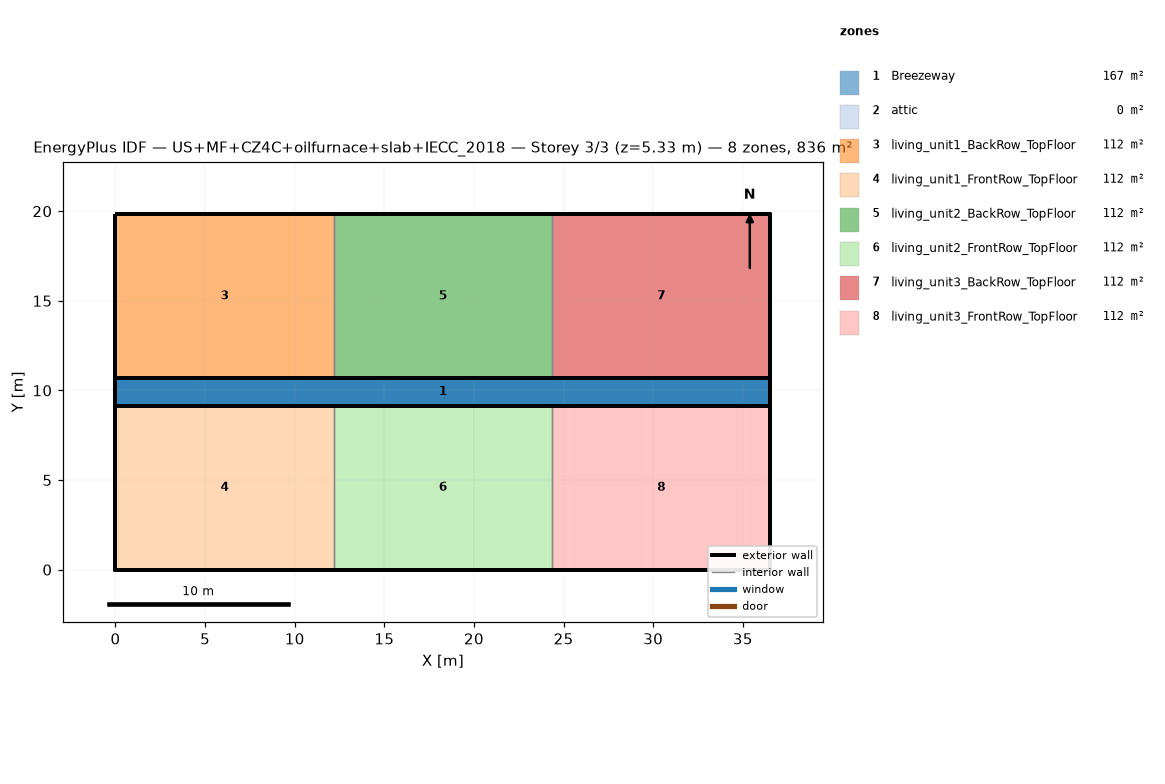
=== STOREY PLAN SPEC (per zone: floor XY polygon, exterior-wall plan segments, windows/doors) ===
zone 1: Breezeway  (167.0 m²)
  floor: (36.54, 9.16) (0.00, 9.16) (0.00, 10.68) (36.54, 10.68)
  floor: (36.54, 9.16) (0.00, 9.16) (0.00, 10.68) (36.54, 10.68)
  floor: (36.54, 9.16) (0.00, 9.16) (0.00, 10.68) (36.54, 10.68)
zone 2: attic  (0.0 m²)
  exterior wall: (36.54, 0.00) – (36.54, 19.84) – (36.54, 9.92)  [29.8 m]
  exterior wall: (0.00, 19.84) – (0.00, 0.00) – (0.00, 9.92)  [29.8 m]
zone 3: living_unit1_BackRow_TopFloor  (111.5 m²)
  floor: (12.18, 10.68) (0.00, 10.68) (0.00, 19.84) (12.18, 19.84)
  exterior wall: (12.18, 19.84) – (0.00, 19.84)  [12.2 m]
  exterior wall: (0.00, 19.84) – (0.00, 10.68)  [9.2 m]
  exterior wall: (0.00, 10.68) – (12.18, 10.68)  [12.2 m]
  interior walls: 1
zone 4: living_unit1_FrontRow_TopFloor  (111.5 m²)
  floor: (12.18, 0.00) (0.00, 0.00) (0.00, 9.16) (12.18, 9.16)
  exterior wall: (0.00, 0.00) – (12.18, 0.00)  [12.2 m]
  exterior wall: (0.00, 9.16) – (0.00, 0.00)  [9.2 m]
  exterior wall: (12.18, 9.16) – (0.00, 9.16)  [12.2 m]
  interior walls: 1
zone 5: living_unit2_BackRow_TopFloor  (111.5 m²)
  floor: (24.36, 10.68) (12.18, 10.68) (12.18, 19.84) (24.36, 19.84)
  exterior wall: (12.18, 10.68) – (24.36, 10.68)  [12.2 m]
  exterior wall: (24.36, 19.84) – (12.18, 19.84)  [12.2 m]
  interior walls: 2
zone 6: living_unit2_FrontRow_TopFloor  (111.5 m²)
  floor: (24.36, 0.00) (12.18, 0.00) (12.18, 9.16) (24.36, 9.16)
  exterior wall: (12.18, 0.00) – (24.36, 0.00)  [12.2 m]
  exterior wall: (24.36, 9.16) – (12.18, 9.16)  [12.2 m]
  interior walls: 2
zone 7: living_unit3_BackRow_TopFloor  (111.5 m²)
  floor: (36.54, 10.68) (24.36, 10.68) (24.36, 19.84) (36.54, 19.84)
  exterior wall: (36.54, 10.68) – (36.54, 19.84)  [9.2 m]
  exterior wall: (36.54, 19.84) – (24.36, 19.84)  [12.2 m]
  exterior wall: (24.36, 10.68) – (36.54, 10.68)  [12.2 m]
  interior walls: 1
zone 8: living_unit3_FrontRow_TopFloor  (111.5 m²)
  floor: (36.54, 0.00) (24.36, 0.00) (24.36, 9.16) (36.54, 9.16)
  exterior wall: (24.36, 0.00) – (36.54, 0.00)  [12.2 m]
  exterior wall: (36.54, 0.00) – (36.54, 9.16)  [9.2 m]
  exterior wall: (36.54, 9.16) – (24.36, 9.16)  [12.2 m]
  interior walls: 1

=== DERIVED (storey summary) ===
Building: US+MF+CZ4C+oilfurnace+slab+IECC_2018
Storey: 3 of 3  (floor level z = 5.33 m)
Storey gross floor area: 836.2 m²
Zones on this storey: 8
  - Breezeway: floor 167.0 m²
  - attic: floor 0.0 m²; exterior wall 59.5 m (81.9 m²); WWR 0.0%
  - living_unit1_BackRow_TopFloor: floor 111.5 m²; exterior wall 33.5 m (86.9 m²); WWR 0.0%
  - living_unit1_FrontRow_TopFloor: floor 111.5 m²; exterior wall 33.5 m (86.9 m²); WWR 0.0%
  - living_unit2_BackRow_TopFloor: floor 111.5 m²; exterior wall 24.4 m (63.1 m²); WWR 0.0%
  - living_unit2_FrontRow_TopFloor: floor 111.5 m²; exterior wall 24.4 m (63.1 m²); WWR 0.0%
  - living_unit3_BackRow_TopFloor: floor 111.5 m²; exterior wall 33.5 m (86.9 m²); WWR 0.0%
  - living_unit3_FrontRow_TopFloor: floor 111.5 m²; exterior wall 33.5 m (86.9 m²); WWR 0.0%
Zone adjacency (shared interzone walls):
  - living_unit1_BackRow_TopFloor ↔ living_unit2_BackRow_TopFloor
  - living_unit1_FrontRow_TopFloor ↔ living_unit2_FrontRow_TopFloor
  - living_unit2_BackRow_TopFloor ↔ living_unit3_BackRow_TopFloor
  - living_unit2_FrontRow_TopFloor ↔ living_unit3_FrontRow_TopFloor